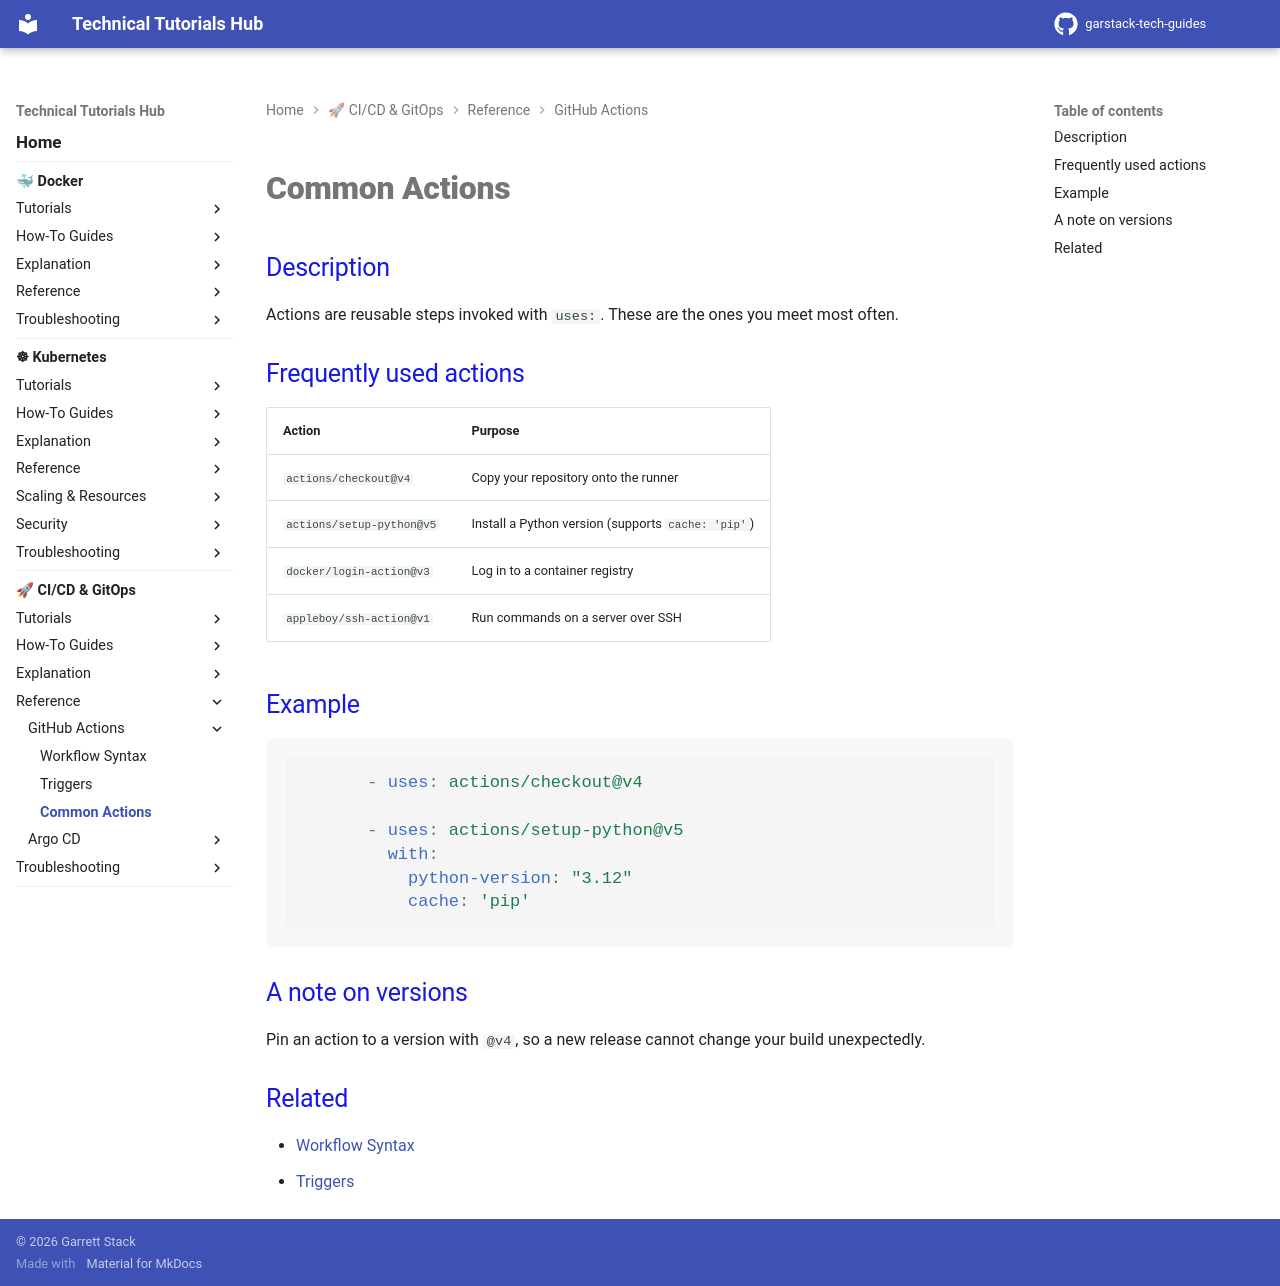

repository: garstack1/gstack-tech-guides · page: cicd/reference/github-actions/common-actions/index.html · generator: mkdocs

# Common Actions

## Description

Actions are reusable steps invoked with `uses:`. These are the ones you meet most often.

## Frequently used actions

| Action | Purpose |
|---|---|
| `actions/checkout@v4` | Copy your repository onto the runner |
| `actions/setup-python@v5` | Install a Python version (supports `cache: 'pip'`) |
| `docker/login-action@v3` | Log in to a container registry |
| `appleboy/ssh-action@v1` | Run commands on a server over SSH |

## Example

```yaml
      - uses: actions/checkout@v4

      - uses: actions/setup-python@v5
        with:
          python-version: "3.12"
          cache: 'pip'
```

## A note on versions

Pin an action to a version with `@v4`, so a new release cannot change your build unexpectedly.

## Related

- [Workflow Syntax](workflow-syntax.md)
- [Triggers](triggers.md)
